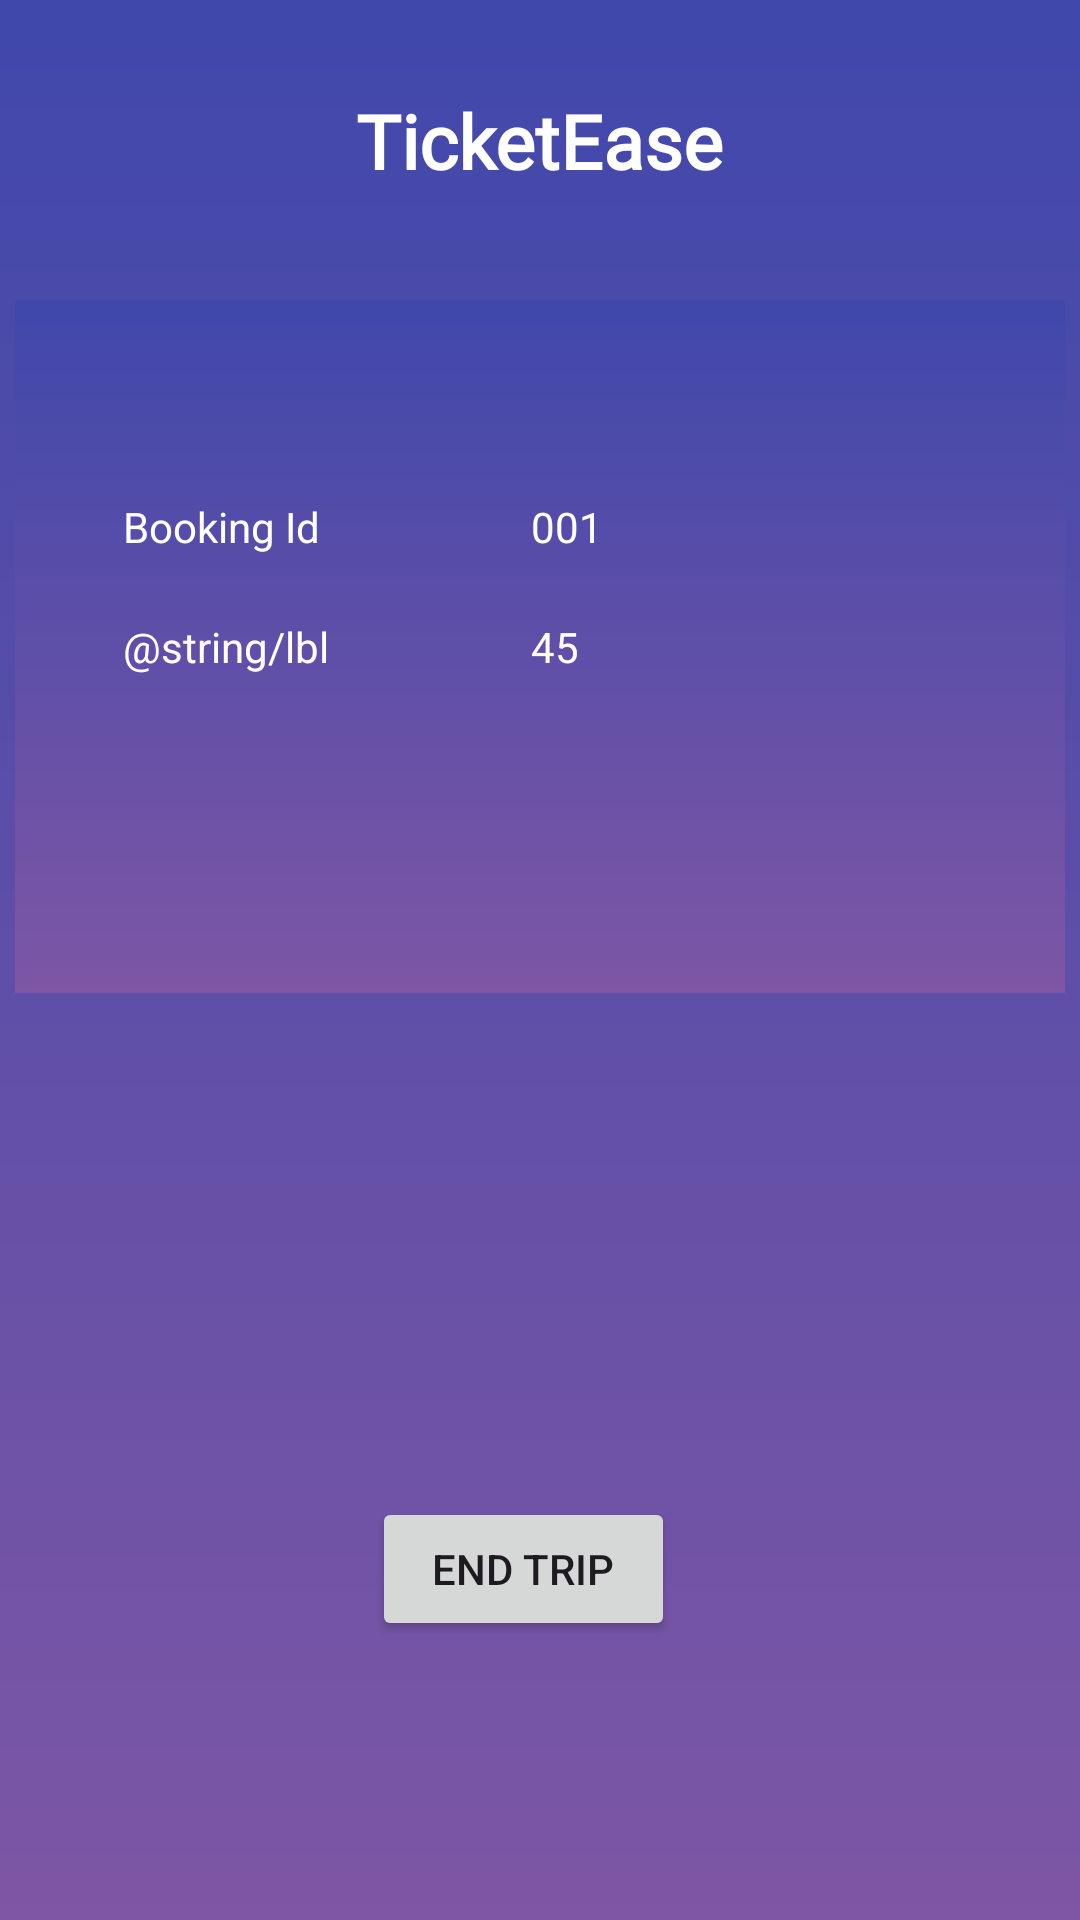

Android layout source for this screen:
<!-- AndroidManifest.xml: application theme Theme.TicketEase -->
<!-- res/layout/insepector_started_trip.xml -->
<?xml version="1.0" encoding="utf-8"?>
<RelativeLayout xmlns:android="http://schemas.android.com/apk/res/android"
    xmlns:app="http://schemas.android.com/apk/res-auto"
    xmlns:tools="http://schemas.android.com/tools"
    android:layout_width="match_parent"
    android:layout_height="match_parent"
    android:background="@drawable/cus_purple">

    <ImageView
        android:id="@+id/cusTransportationTimeTableBack"
        android:layout_width="47dp"
        android:layout_height="wrap_content"
        android:layout_alignParentStart="true"
        android:layout_alignParentTop="true"
        android:layout_alignParentBottom="true"
        android:layout_marginStart="34dp"
        android:layout_marginTop="16dp"
        android:layout_marginEnd="26dp"
        android:layout_marginBottom="661dp"
        android:scaleType="fitXY"
        android:src="@drawable/cus_img_backarrow"
        tools:ignore="ContentDescription" />


    <RelativeLayout
        android:id="@+id/cusAccManagementHeading"
        android:layout_width="match_parent"
        android:layout_height="wrap_content"
        android:layout_marginLeft="10dp"
        android:layout_marginTop="30dp"
        android:layout_marginRight="10dp">


        <TextView
            style="@style/custxtOpenSansromanbold20"
            android:layout_width="wrap_content"
            android:layout_height="wrap_content"
            android:layout_centerInParent="true"
            android:ellipsize="end"
            android:singleLine="true"
            android:text="TicketEase"
            android:textColor="@color/white"
            android:textSize="25dp" />
    </RelativeLayout>

    <androidx.constraintlayout.widget.ConstraintLayout
        android:id="@+id/linearCard"
        android:layout_width="350dp"
        android:layout_height="231dp"
        android:layout_centerHorizontal="true"
        android:layout_marginTop="100dp"
        android:background="@drawable/cus_purple">

        <TextView
            android:id="@+id/cusAccBal"
            android:layout_width="109dp"
            android:layout_height="21dp"
            android:layout_marginStart="36dp"
            android:layout_marginBottom="104dp"
            android:text="@string/lbl_passenger_count"
            android:textColor="#FFFFFF"
            android:textSize="14sp"
            app:layout_constraintBottom_toBottomOf="parent"
            app:layout_constraintStart_toStartOf="parent" />

        <TextView
            android:id="@+id/cusAccBal5"
            android:layout_width="109dp"
            android:layout_height="21dp"
            android:layout_marginStart="172dp"
            android:layout_marginBottom="104dp"
            android:text="45"
            android:textColor="#FFFFFF"
            android:textSize="14sp"
            app:layout_constraintBottom_toBottomOf="parent"
            app:layout_constraintStart_toStartOf="parent" />

        <TextView
            android:id="@+id/cusAccBal3"
            android:layout_width="109dp"
            android:layout_height="21dp"
            android:layout_marginStart="36dp"
            android:layout_marginBottom="144dp"
            android:text="Booking Id"
            android:textColor="#FFFFFF"
            android:textSize="14sp"
            app:layout_constraintBottom_toBottomOf="parent"
            app:layout_constraintStart_toStartOf="parent" />

        <TextView

            android:layout_width="109dp"
            android:layout_height="21dp"
            android:layout_marginStart="172dp"
            android:layout_marginBottom="144dp"
            android:text="001"
            android:textColor="#FFFFFF"
            android:textSize="14sp"
            app:layout_constraintBottom_toBottomOf="parent"
            app:layout_constraintStart_toStartOf="parent" />
    </androidx.constraintlayout.widget.ConstraintLayout>

    <LinearLayout
        android:id="@+id/linearCustomerHomeDetails"
        android:layout_width="350dp"
        android:layout_height="wrap_content"
        android:layout_centerHorizontal="true"
        android:layout_marginTop="335dp"
        android:orientation="vertical">

    </LinearLayout>

    <LinearLayout
        android:layout_width="380dp"
        android:layout_height="93dp"
        android:layout_below="@+id/linearCard"
        android:layout_alignParentEnd="true"
        android:layout_alignParentBottom="true"
        android:layout_marginTop="78dp"
        android:layout_marginEnd="8dp"
        android:layout_marginBottom="229dp"
        android:orientation="vertical">

        <LinearLayout
            android:id="@+id/ins_qr"
            android:layout_width="match_parent"
            android:layout_height="wrap_content"
            android:layout_marginTop="5dp"
            android:layout_marginBottom="5dp"
            android:background="@drawable/cus_purple1"
            android:orientation="horizontal"
            android:padding="10dp">

            <ImageView
                android:layout_width="30dp"
                android:layout_height="30dp"
                android:layout_gravity="start"
                android:layout_marginEnd="8dp"
                android:src="@drawable/cus_qr" />

            <TextView
                android:layout_width="wrap_content"
                android:layout_height="wrap_content"
                android:layout_gravity="center_vertical"
                android:paddingStart="10dp"
                android:text="QR Code"
                android:textColor="@color/white"
                android:textSize="18sp" />
        </LinearLayout>
    </LinearLayout>

    <Button
        android:id="@+id/endbutton"
        android:layout_width="152dp"
        android:layout_height="wrap_content"
        android:layout_alignParentStart="true"
        android:layout_alignParentEnd="true"
        android:layout_alignParentBottom="true"
        android:layout_marginStart="124dp"
        android:layout_marginEnd="135dp"
        android:layout_marginBottom="93dp"
        android:text="End Trip" />


</RelativeLayout>
<!-- resources referenced by this layout -->
<resources>
  <color name="white">#FFFFFFFF</color>
  <!-- drawable cus_purple (drawable) -->
  <?xml version="1.0" encoding="utf-8"?>
  <shape xmlns:android="http://schemas.android.com/apk/res/android">
      <gradient android:angle="270.0"
          android:endColor="@color/deep_purple_400"
          android:startColor="@color/indigo_600" android:type="linear"/>
  </shape>
  <!-- drawable cus_purple1 (drawable) -->
  <?xml version="1.0" encoding="utf-8"?>
  <shape xmlns:android="http://schemas.android.com/apk/res/android">
      <gradient android:endColor="@color/indigo_A200"
          android:startColor="@color/deep_purple_A101" android:type="linear"/>
      <corners android:radius="20dp"/>
  </shape>
  <!-- drawable cus_qr (drawable) -->
  <?xml version="1.0" encoding="utf-8"?>
  <vector xmlns:android="http://schemas.android.com/apk/res/android"
      android:width="33dp"
      android:height="33dp"
      android:viewportWidth="33.0"
      android:viewportHeight="33.0">
      <path
          android:pathData="M5.16,6.7C5.16,5.85 5.85,5.16 6.7,5.16H12.89C13.74,5.16 14.44,5.85 14.44,6.7V12.89C14.44,13.74 13.74,14.44 12.89,14.44H6.7C6.29,14.44 5.9,14.27 5.61,13.98C5.32,13.69 5.16,13.3 5.16,12.89V6.7ZM5.16,20.11C5.16,19.26 5.85,18.56 6.7,18.56H12.89C13.74,18.56 14.44,19.26 14.44,20.11V26.3C14.44,27.15 13.74,27.84 12.89,27.84H6.7C6.29,27.84 5.9,27.68 5.61,27.39C5.32,27.1 5.16,26.71 5.16,26.3V20.11ZM18.56,6.7C18.56,5.85 19.26,5.16 20.11,5.16H26.3C27.15,5.16 27.84,5.85 27.84,6.7V12.89C27.84,13.74 27.15,14.44 26.3,14.44H20.11C19.7,14.44 19.31,14.27 19.02,13.98C18.73,13.69 18.56,13.3 18.56,12.89V6.7Z"
          android:strokeLineCap="round"
          android:strokeColor="#FEF8F8"
          android:fillColor="#00000000"
          android:strokeWidth="1.5"
          android:strokeLineJoin="round"/>
      <path
          android:pathData="M9.28,9.28H10.31V10.31H9.28V9.28ZM9.28,22.69H10.31V23.72H9.28V22.69ZM22.69,9.28H23.72V10.31H22.69V9.28ZM18.56,18.56H19.59V19.59H18.56V18.56ZM18.56,26.81H19.59V27.84H18.56V26.81ZM26.81,18.56H27.84V19.59H26.81V18.56ZM26.81,26.81H27.84V27.84H26.81V26.81ZM22.69,22.69H23.72V23.72H22.69V22.69Z"
          android:strokeLineCap="round"
          android:strokeColor="#FEF8F8"
          android:fillColor="#00000000"
          android:strokeWidth="1.5"
          android:strokeLineJoin="round"/>
  </vector>
  <style name="custxtOpenSansromanbold20">
          <item name="android:textColor">@color/white</item>
          <item name="android:fontFamily">@font/open_sans</item>
          <item name="android:textFontWeight" tools:targetApi="p">700</item>
      </style>
  <style name="Theme.TicketEase" parent="Base.Theme.TicketEase" />
  <color name="deep_purple_400">#7d56a5</color>
  <color name="indigo_600">#4048ab</color>
  <color name="indigo_A200">#4471fe</color>
  <color name="deep_purple_A101">#b665ff</color>
  <style name="Base.Theme.TicketEase" parent="Theme.Material3.DayNight.NoActionBar">
          
          
      </style>
</resources>
